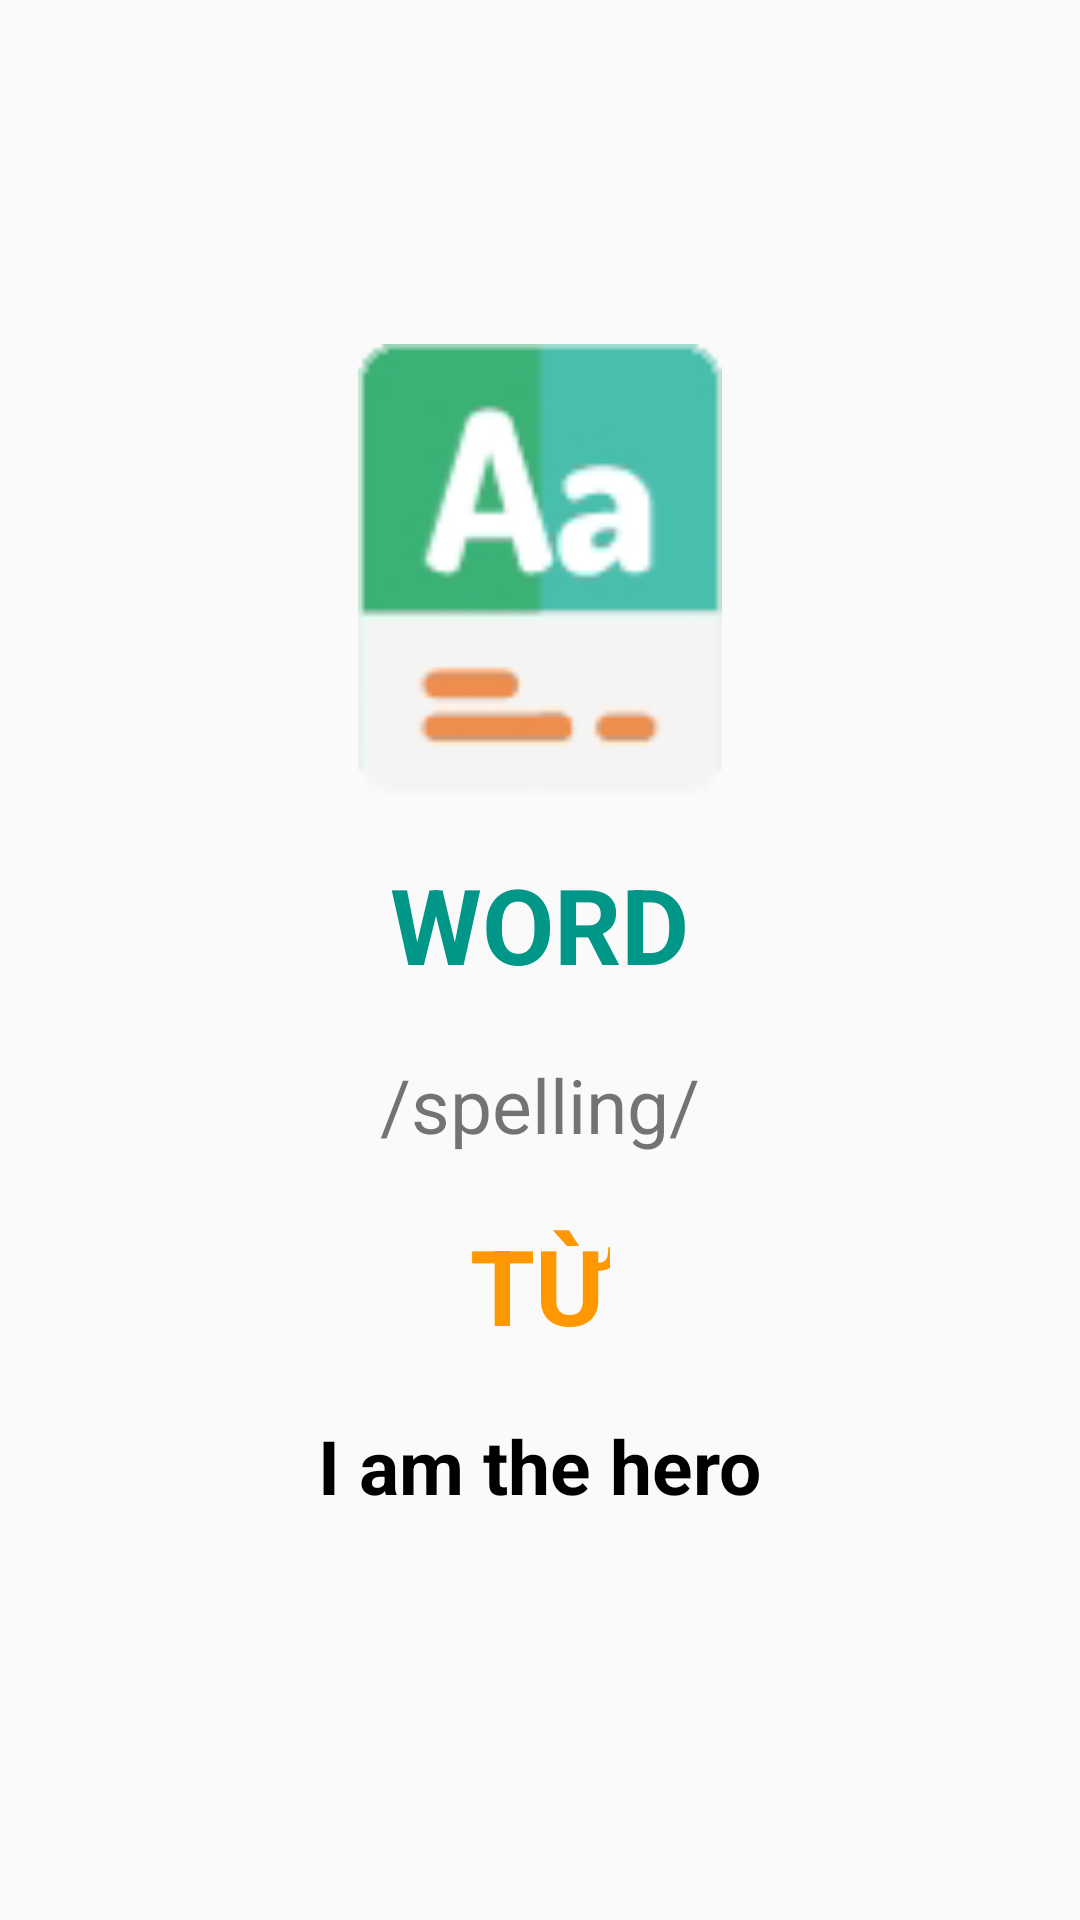

Produce the Android XML layout that renders to this screen, including the resource entries it uses.
<!-- AndroidManifest.xml: application theme Theme.KDTToeic -->
<!-- res/layout/activity_word_detail_activitty.xml -->
<?xml version="1.0" encoding="utf-8"?>
<LinearLayout xmlns:android="http://schemas.android.com/apk/res/android"
    xmlns:app="http://schemas.android.com/apk/res-auto"
    xmlns:tools="http://schemas.android.com/tools"
    android:layout_width="match_parent"
    android:layout_height="match_parent"
    android:gravity="center"
    android:orientation="vertical"
    tools:context=".WordDetailActivitty"
    android:padding="20dp">

    <ImageView
        android:id="@+id/imDescribe"
        android:layout_width="150dp"
        android:layout_height="150dp"
        android:layout_marginBottom="20dp"
        android:src="@drawable/reading_1_icon" />

    <TextView
        android:id="@+id/tvEn"
        android:layout_width="wrap_content"
        android:layout_height="wrap_content"
        android:layout_marginBottom="20dp"
        android:text="WORD"
        android:textColor="#009688"
        android:textSize="35sp"
        android:textStyle="bold" />

    <TextView
        android:id="@+id/tvSpell"
        android:layout_width="wrap_content"
        android:layout_height="wrap_content"
        android:layout_marginBottom="20dp"
        android:text="/spelling/"
        android:textSize="25sp" />

    <TextView
        android:id="@+id/tvVe"
        android:layout_width="wrap_content"
        android:layout_height="wrap_content"
        android:layout_marginBottom="20dp"
        android:text="TỪ"
        android:textSize="35sp"
        android:textStyle="bold"
        android:textColor="#FF9800"/>


    <TextView
        android:id="@+id/tvEx"
        android:layout_width="wrap_content"
        android:layout_height="wrap_content"
        android:layout_marginBottom="20dp"
        android:text="I am the hero"
        android:textSize="25sp"
        android:textStyle="bold"
        android:textColor="#000"/>
</LinearLayout>
<!-- resources referenced by this layout -->
<resources>
  <!-- drawable reading_1_icon: png bitmap (drawable-xhdpi, 6279 bytes) -->
  <style name="Theme.KDTToeic" parent="Theme.AppCompat.DayNight.DarkActionBar">
          
          <item name="colorPrimary">#47bcaa</item>
          <item name="colorPrimaryVariant">#47bcaa</item>
          <item name="colorOnPrimary">#47bcaa</item>
          
          <item name="colorSecondary">@color/teal_200</item>
          <item name="colorSecondaryVariant">@color/teal_700</item>
          <item name="colorOnSecondary">@color/black</item>
          
          <item name="android:statusBarColor">?attr/colorPrimaryVariant</item>
          
      </style>
  <!-- not gathered from this repository: default colours our renderer supplied (Android Studio template values) -->
  <color name="teal_200">#FF03DAC5</color>
  <color name="teal_700">#FF018786</color>
  <color name="black">#FF000000</color>
</resources>
